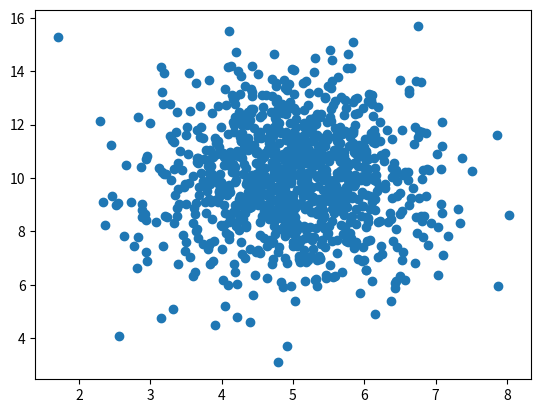

The matplotlib source for this figure: (Note: this script raises an exception after producing the figure.)
import matplotlib.pyplot as plt
import numpy

# x = [5,7,8,7,2,17,2,9,4,11,12,9,6]
# y = [99,86,87,88,111,86,103,87,94,78,77,85,86]
x = numpy.random.normal(5.0, 1.0, 1000)
y = numpy.random.normal(10.0, 2.0, 1000)

plt.scatter(x, y)

plt.savefig('./charts/scatter-plot.png')
print('Saved chart as scatter-plot.png')

plt.show()
